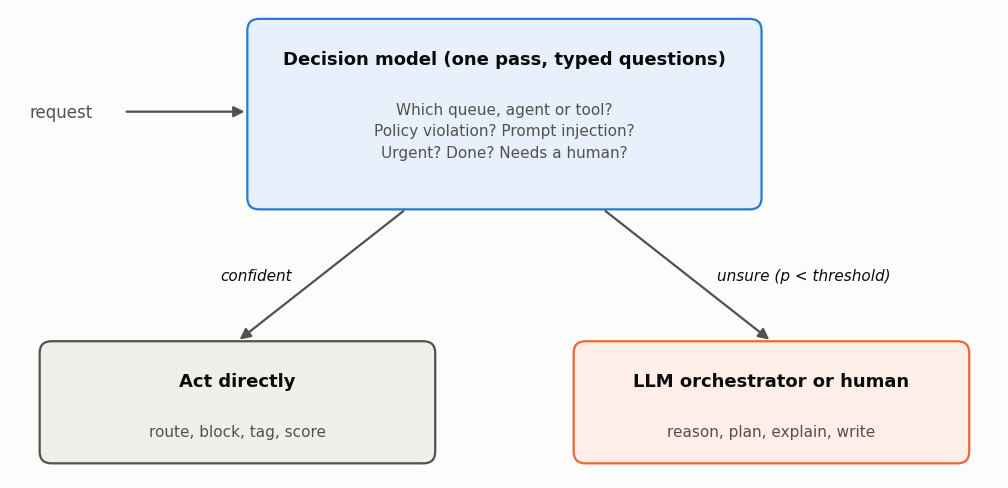

Recreate this plot in Python. (Note: this script raises an exception after producing the figure.)
"""Architecture figure for the Medium post: a decision model in front of the LLM orchestrator."""
from __future__ import annotations

from pathlib import Path

import matplotlib.pyplot as plt
from matplotlib.patches import FancyArrowPatch, FancyBboxPatch

OUT = Path.home() / "projects/pers/Medium/medium-jev-assets"
SURFACE, INK, INK2, BLUE, ORANGE = "#fcfcfb", "#0b0b0b", "#52514e", "#2a78d6", "#eb6834"
BLUE_BG, ORANGE_BG, GRAY_BG = "#e8f1fb", "#fdeee7", "#f0efec"
plt.rcParams.update({"font.family": "Helvetica Neue", "figure.facecolor": SURFACE})


def box(ax, x, y, w, h, edge, fill, title, body):
    ax.add_patch(FancyBboxPatch((x, y), w, h, boxstyle="round,pad=0,rounding_size=0.12",
                                lw=1.6, ec=edge, fc=fill))
    ax.text(x + w / 2, y + h - 0.32, title, ha="center", va="top", fontsize=13, fontweight="bold", color=INK)
    ax.text(x + w / 2, y + h - 0.85, body, ha="center", va="top", fontsize=11, color=INK2, linespacing=1.55)


def arrow(ax, a, b, label=None, lx=0.0, ly=0.0, ha="center"):
    ax.add_patch(FancyArrowPatch(a, b, arrowstyle="-|>", mutation_scale=16, lw=1.6, color=INK2,
                                 connectionstyle="arc3,rad=0"))
    if label:
        ax.text((a[0] + b[0]) / 2 + lx, (a[1] + b[1]) / 2 + ly, label, ha=ha, va="center",
                fontsize=11, color=INK, fontstyle="italic")


def main() -> None:
    fig, ax = plt.subplots(figsize=(10, 4.8), dpi=200)
    ax.set_xlim(0, 10)
    ax.set_ylim(0, 4.8)
    ax.axis("off")
    ax.text(0.2, 3.75, "request", ha="left", va="center", fontsize=12, color=INK2)
    arrow(ax, (1.15, 3.75), (2.4, 3.75))
    box(ax, 2.4, 2.75, 5.2, 1.95, BLUE, BLUE_BG, "Decision model (one pass, typed questions)",
        "Which queue, agent or tool?\nPolicy violation? Prompt injection?\nUrgent? Done? Needs a human?")
    arrow(ax, (4.0, 2.75), (2.3, 1.4), "confident", lx=-0.3, ha="right")
    arrow(ax, (6.0, 2.75), (7.7, 1.4), "unsure (p < threshold)", lx=0.3, ha="left")
    box(ax, 0.3, 0.15, 4.0, 1.25, INK2, GRAY_BG, "Act directly", "route, block, tag, score")
    box(ax, 5.7, 0.15, 4.0, 1.25, ORANGE, ORANGE_BG, "LLM orchestrator or human", "reason, plan, explain, write")
    fig.tight_layout(pad=0.4)
    fig.savefig(OUT / "fig0-where-jev-fits.png", facecolor=SURFACE)


if __name__ == "__main__":
    main()
